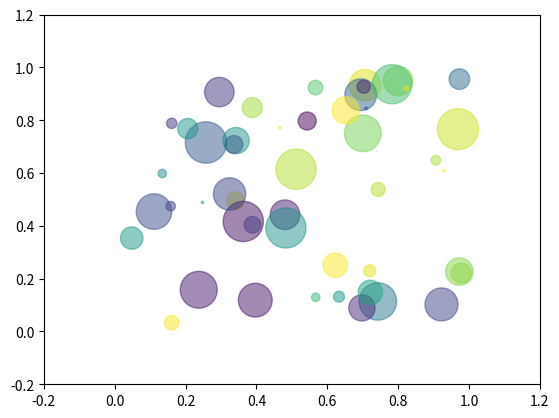

Python code for this plot:
import numpy as np
import matplotlib.pyplot as plt


np.random.seed(19680801)


N = 50
x = np.random.rand(N)
y = np.random.rand(N)
colors = np.random.rand(N)
area = (30 * np.random.rand(N))**2  

plt.scatter(x, y, s=area, c=colors, alpha=0.5)
plt.xlim([-0.2,1.2])
plt.ylim([-0.2,1.2])
plt.show()